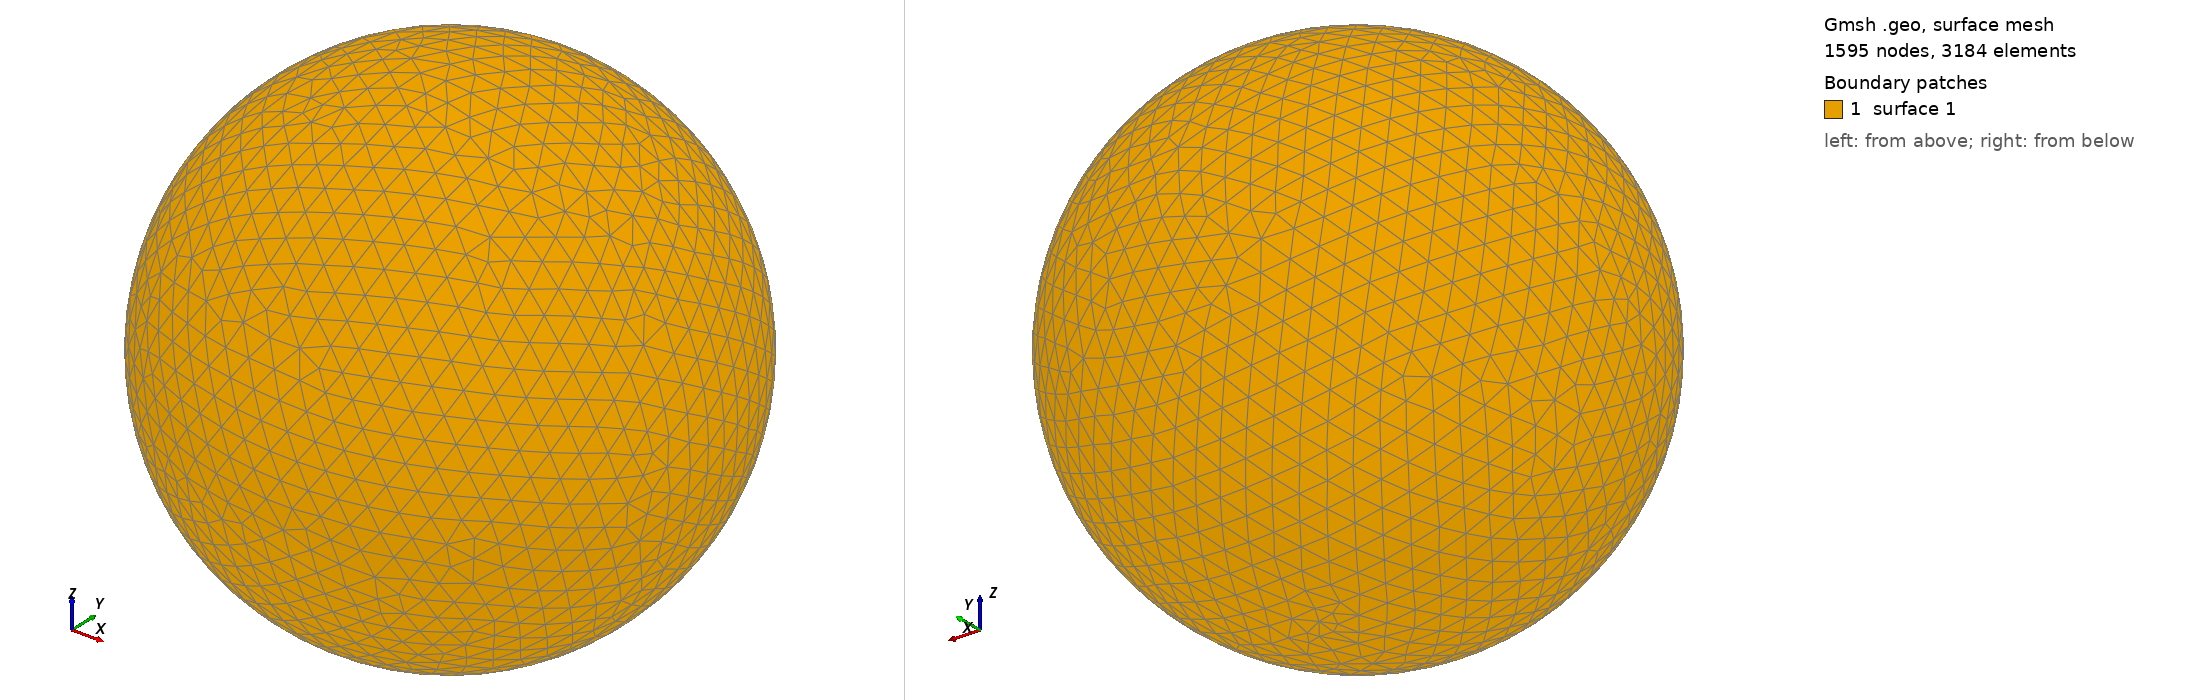

Gmsh geometry script, surface-meshed: 1595 nodes, 3184 surface elements. Boundary patches (legend numbers): 1 surface 1. Left view from above one corner, right view from below the opposite corner. The script declares no physical surfaces, so the legend lists its geometric surfaces. The drawing asked Gmsh for element sizes between 1% and 20% of the model's largest extent; the script's own settings can give other sizes.

=== shot1531.geo (drawn) ===
SetFactory("OpenCASCADE");
Point(1) = {0,0,0,0};
Sphere(1) = {0,0,0,0.05770000};
MeshSize{ PointsOf{ Surface{:}; } } = 0.005770000;
Mesh.ElementOrder=1;
Mesh.Format=39;
